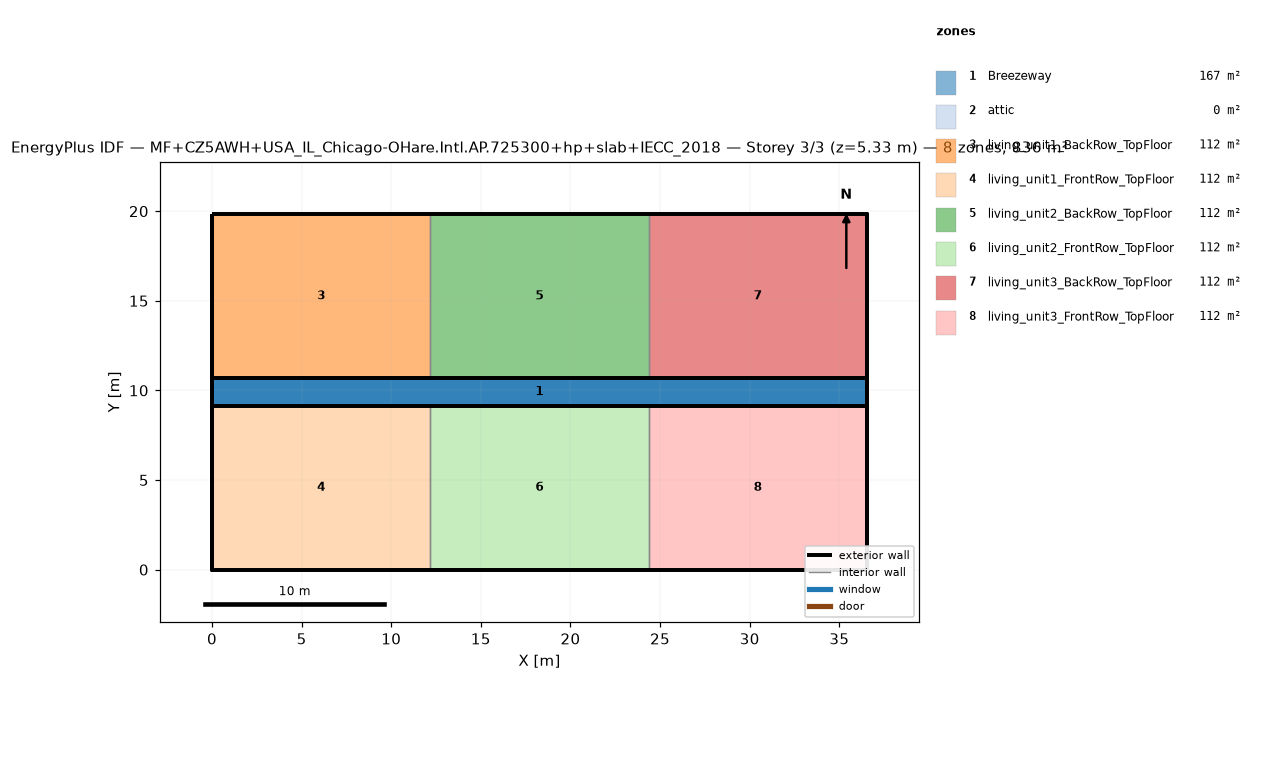
=== STOREY PLAN SPEC (per zone: floor XY polygon, exterior-wall plan segments, windows/doors) ===
zone 1: Breezeway  (167.0 m²)
  floor: (36.54, 9.16) (0.00, 9.16) (0.00, 10.68) (36.54, 10.68)
  floor: (36.54, 9.16) (0.00, 9.16) (0.00, 10.68) (36.54, 10.68)
  floor: (36.54, 9.16) (0.00, 9.16) (0.00, 10.68) (36.54, 10.68)
zone 2: attic  (0.0 m²)
  exterior wall: (36.54, 0.00) – (36.54, 19.84) – (36.54, 9.92)  [29.8 m]
  exterior wall: (0.00, 19.84) – (0.00, 0.00) – (0.00, 9.92)  [29.8 m]
zone 3: living_unit1_BackRow_TopFloor  (111.5 m²)
  floor: (12.18, 10.68) (0.00, 10.68) (0.00, 19.84) (12.18, 19.84)
  exterior wall: (12.18, 19.84) – (0.00, 19.84)  [12.2 m]
  exterior wall: (0.00, 19.84) – (0.00, 10.68)  [9.2 m]
  exterior wall: (0.00, 10.68) – (12.18, 10.68)  [12.2 m]
  interior walls: 1
zone 4: living_unit1_FrontRow_TopFloor  (111.5 m²)
  floor: (12.18, 0.00) (0.00, 0.00) (0.00, 9.16) (12.18, 9.16)
  exterior wall: (0.00, 0.00) – (12.18, 0.00)  [12.2 m]
  exterior wall: (0.00, 9.16) – (0.00, 0.00)  [9.2 m]
  exterior wall: (12.18, 9.16) – (0.00, 9.16)  [12.2 m]
  interior walls: 1
zone 5: living_unit2_BackRow_TopFloor  (111.5 m²)
  floor: (24.36, 10.68) (12.18, 10.68) (12.18, 19.84) (24.36, 19.84)
  exterior wall: (12.18, 10.68) – (24.36, 10.68)  [12.2 m]
  exterior wall: (24.36, 19.84) – (12.18, 19.84)  [12.2 m]
  interior walls: 2
zone 6: living_unit2_FrontRow_TopFloor  (111.5 m²)
  floor: (24.36, 0.00) (12.18, 0.00) (12.18, 9.16) (24.36, 9.16)
  exterior wall: (12.18, 0.00) – (24.36, 0.00)  [12.2 m]
  exterior wall: (24.36, 9.16) – (12.18, 9.16)  [12.2 m]
  interior walls: 2
zone 7: living_unit3_BackRow_TopFloor  (111.5 m²)
  floor: (36.54, 10.68) (24.36, 10.68) (24.36, 19.84) (36.54, 19.84)
  exterior wall: (36.54, 10.68) – (36.54, 19.84)  [9.2 m]
  exterior wall: (36.54, 19.84) – (24.36, 19.84)  [12.2 m]
  exterior wall: (24.36, 10.68) – (36.54, 10.68)  [12.2 m]
  interior walls: 1
zone 8: living_unit3_FrontRow_TopFloor  (111.5 m²)
  floor: (36.54, 0.00) (24.36, 0.00) (24.36, 9.16) (36.54, 9.16)
  exterior wall: (24.36, 0.00) – (36.54, 0.00)  [12.2 m]
  exterior wall: (36.54, 0.00) – (36.54, 9.16)  [9.2 m]
  exterior wall: (36.54, 9.16) – (24.36, 9.16)  [12.2 m]
  interior walls: 1

=== DERIVED (storey summary) ===
Building: MF+CZ5AWH+USA_IL_Chicago-OHare.Intl.AP.725300+hp+slab+IECC_2018
Storey: 3 of 3  (floor level z = 5.33 m)
Storey gross floor area: 836.2 m²
Zones on this storey: 8
  - Breezeway: floor 167.0 m²
  - attic: floor 0.0 m²; exterior wall 59.5 m (81.9 m²); WWR 0.0%
  - living_unit1_BackRow_TopFloor: floor 111.5 m²; exterior wall 33.5 m (86.9 m²); WWR 0.0%
  - living_unit1_FrontRow_TopFloor: floor 111.5 m²; exterior wall 33.5 m (86.9 m²); WWR 0.0%
  - living_unit2_BackRow_TopFloor: floor 111.5 m²; exterior wall 24.4 m (63.1 m²); WWR 0.0%
  - living_unit2_FrontRow_TopFloor: floor 111.5 m²; exterior wall 24.4 m (63.1 m²); WWR 0.0%
  - living_unit3_BackRow_TopFloor: floor 111.5 m²; exterior wall 33.5 m (86.9 m²); WWR 0.0%
  - living_unit3_FrontRow_TopFloor: floor 111.5 m²; exterior wall 33.5 m (86.9 m²); WWR 0.0%
Zone adjacency (shared interzone walls):
  - living_unit1_BackRow_TopFloor ↔ living_unit2_BackRow_TopFloor
  - living_unit1_FrontRow_TopFloor ↔ living_unit2_FrontRow_TopFloor
  - living_unit2_BackRow_TopFloor ↔ living_unit3_BackRow_TopFloor
  - living_unit2_FrontRow_TopFloor ↔ living_unit3_FrontRow_TopFloor